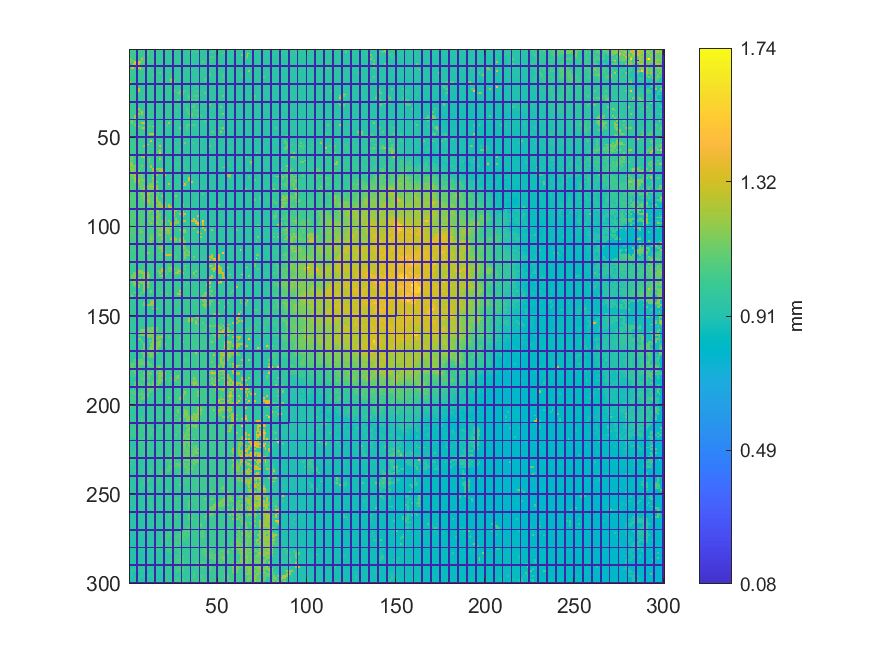

Values plotted in this chart, from the file beside it:
1.01026910728587, 1.00909420631908, 1.00942208565865, 1.01196315054031, 0, 1.00680815870154, 1.00717246907884, 1.00472248179151, 1.00397564551804, 0, 0.997982739811487, 0.990195605496736, 0.991625523727632, 0.991671062524794, 0, 0.988091713067838, 0.987499708704729, 0.987144506086863, 0.981606988351929, 0, 0.981224462455766, 0.981014983988819, 0.978738044130705, 0.977663328517675
1.013, 1.013, 1.012, 1.012, 0, 1.009, 1.009, 1.007, 1.005, 0, 1.06, 0.9956, 0.9895, 0.9891, 0, 0.9857, 0.9842, 0.9839, 0.9839, 0, 0.9792, 0.9778, 0.9782, 0.9787
1.013, 1.014, 1.006, 1.007, 0, 1.009, 1.009, 1.009, 1.012, 0, 1.063, 0.9916, 0.991, 0.986, 0, 0.9826, 0.983, 0.9841, 0.9782, 0, 0.978, 0.9777, 0.9778, 0.9782
1.013, 1.013, 1.005, 1.006, 0, 1.01, 1.013, 1.011, 1.012, 0, 1.06, 0.99, 0.9888, 0.988, 0, 0.9807, 0.9808, 0.9809, 0.9795, 0, 0.9759, 0.9773, 0.9779, 0.9779
1.014, 1.012, 1.006, 1.005, 0, 1.011, 1.011, 1.012, 1.053, 0, 0.9932, 0.9901, 0.9884, 0.9925, 0, 0.9919, 0.9815, 0.981, 0.9788, 0, 0.9765, 0.9759, 0.976, 0.9747
1.272, 1.01, 1.01, 1.012, 0, 1.011, 1.011, 1.29, 1.039, 0, 0.9937, 0.9905, 0.9936, 0.9773, 0, 0.9772, 0.9814, 0.9819, 0.9775, 0, 0.9768, 0.9767, 0.9736, 0.9737
1.009, 1.274, 1.01, 1.011, 0, 1.012, 1.012, 1.047, 1.081, 0, 1.079, 0.9886, 0.9883, 0.9939, 0, 0.9845, 0.9825, 0.9809, 0.9785, 0, 0.9774, 0.9764, 0.975, 0.9739
1.258, 1.008, 1.065, 1.425, 0, 1.36, 1.356, 1.061, 1.057, 0, 0.9925, 0.9894, 0.9885, 1.044, 0, 0.9828, 0.9822, 0.9826, 0.9789, 0, 0.9783, 0.9765, 0.9748, 0.9739
1.001, 1.001, 1.311, 1.298, 0, 1.321, 1.017, 1.039, 1.036, 0, 0.9916, 0.9892, 0.9875, 0.9844, 0, 0.983, 0.9802, 0.9807, 0.979, 0, 0.9757, 0.9744, 0.9739, 0.9744
0, 0, 0, 0, 0, 0, 0, 0, 0, 0, 0, 0, 0, 0, 0, 0, 0, 0, 0, 0, 0, 0, 0, 0
1.003, 1.312, 1.353, 0.9988, 0, 1.294, 1.368, 1.01, 1.03, 0, 0.9944, 1.108, 0.9868, 0.9863, 0, 0.9838, 0.9813, 0.9804, 0.9792, 0, 0.9762, 0.9773, 0.9749, 0.9747
0.9973, 0.9959, 0.9962, 0.9947, 0, 0.9946, 1.293, 1.073, 1.019, 0, 0.9925, 0.9911, 0.9871, 0.9857, 0, 0.9834, 0.9827, 0.9797, 0.9778, 0, 0.9768, 0.9773, 0.9778, 0.9739
0.9966, 0.9949, 0.9942, 0.9934, 0, 0.9934, 0.9943, 0.9921, 0.9903, 0, 0.9907, 0.9915, 0.9938, 0.987, 0, 0.9862, 0.9862, 0.98, 0.979, 0, 0.9761, 0.976, 0.9776, 0.9783
0.9951, 0.9944, 0.9944, 0.9931, 0, 0.9924, 0.9922, 0.9913, 0.9901, 0, 0.9908, 0.9932, 0.9936, 0.9905, 0, 0.9943, 0.9822, 1.079, 0.9736, 0, 0.9755, 0.9765, 0.9772, 0.9778
0.9936, 0.9938, 0.9918, 0.9922, 0, 0.9911, 0.9934, 0.9893, 0.9904, 0, 0.9894, 0.9907, 0.9918, 1.057, 0, 0.9874, 0.9855, 0.9779, 0.9775, 0, 0.9764, 0.9759, 0.9758, 0.9769
0.9923, 0.9917, 0.9914, 0.992, 0, 0.9913, 0.9907, 0.989, 0.9888, 0, 0.9887, 0.9898, 0.9898, 0.9895, 0, 0.9882, 0.9873, 0.9806, 0.9802, 0, 0.9795, 0.9767, 0.976, 0.978
0.9912, 0.9909, 0.9914, 0.9889, 0, 0.989, 0.9899, 0.9902, 0.9896, 0, 0.9882, 0.9884, 0.9887, 0.9891, 0, 0.9896, 0.9872, 0.9816, 0.9809, 0, 0.9795, 0.983, 0.9809, 1.095
0.9917, 0.9882, 0.9872, 0.9876, 0, 0.9889, 0.9907, 0.9905, 0.9877, 0, 0.9871, 0.987, 0.9874, 0.9901, 0, 0.9859, 0.9862, 0.9873, 1.014, 0, 0.9822, 0.9824, 0.9838, 1.22
1.341, 0.9787, 0.9854, 0.9872, 0, 0.9887, 0.9886, 0.9873, 0.9874, 0, 0.9871, 0.9877, 0.9882, 0.9829, 0, 0.9847, 0.9854, 0.9878, 0.9905, 0, 0.9869, 0.9867, 0.9856, 1.104
0, 0, 0, 0, 0, 0, 0, 0, 0, 0, 0, 0, 0, 0, 0, 0, 0, 0, 0, 0, 0, 0, 0, 0
0.9943, 0.9915, 0.9883, 0.9869, 0, 0.9862, 0.9846, 0.9876, 0.9879, 0, 0.9862, 0.9871, 0.9875, 0.9849, 0, 0.9858, 0.9861, 0.9872, 0.9879, 0, 0.9875, 0.9877, 0.9874, 1
0.9939, 0.9942, 0.9911, 0.9878, 0, 0.9862, 0.9818, 0.9841, 0.9855, 0, 0.9844, 0.9857, 0.9858, 0.9857, 0, 0.9848, 0.9856, 0.9875, 0.9849, 0, 0.988, 0.988, 0.9876, 0.9874
0.9938, 0.994, 0.9944, 0.9906, 0, 1.305, 0.9818, 0.9845, 0.9848, 0, 0.9868, 0.9859, 0.986, 0.9869, 0, 0.9845, 0.9838, 0.9842, 0.984, 0, 0.9853, 0.9846, 0.9864, 0.9807
0.9951, 0.9947, 0.9948, 0.9934, 0, 1.289, 0.983, 0.9865, 0.987, 0, 0.9869, 0.9858, 0.9902, 0.986, 0, 0.9857, 0.9838, 0.9844, 0.982, 0, 0.9814, 0.9813, 0.9803, 0.98
0.9959, 0.9966, 0.9946, 0.9917, 0, 0.9927, 0.9882, 0.9868, 0.9872, 0, 0.9868, 0.9869, 0.9888, 0.9877, 0, 0.9862, 0.9841, 0.9833, 0.9812, 0, 0.9783, 0.982, 0.9821, 0.9809
0.9977, 0.9982, 0.9945, 0.994, 0, 0.9915, 0.9904, 0.9863, 0.9872, 0, 0.9863, 0.9864, 0.9868, 0.9864, 0, 0.9838, 0.9839, 0.9833, 0.98, 0, 0.977, 0.9778, 0.9807, 0.9812
0.9983, 0.9987, 0.9954, 0.994, 0, 0.991, 0.9902, 0.9895, 0.9867, 0, 0.9868, 0.9858, 0.9869, 0.9858, 0, 0.9839, 0.9834, 0.9826, 0.9806, 0, 0.9787, 0.9786, 0.9819, 0.9831
0.9984, 0.9985, 0.9919, 0.9915, 0, 0.9911, 0.9903, 0.9905, 0.9874, 0, 0.9864, 0.9854, 0.9859, 0.9857, 0, 0.9844, 0.983, 0.9829, 0.9811, 0, 0.9791, 0.9786, 0.9792, 0.9818
0.9962, 0.9959, 0.9928, 0.9913, 0, 0.9912, 0.9912, 0.9884, 0.988, 0, 0.986, 0.986, 0.9875, 0.9863, 0, 0.9835, 0.9833, 0.9814, 0.9812, 0, 0.9791, 0.9794, 0.9806, 0.9815
0, 0, 0, 0, 0, 0, 0, 0, 0, 0, 0, 0, 0, 0, 0, 0, 0, 0, 0, 0, 0, 0, 0, 0
0.9964, 0.9965, 0.9949, 0.9925, 0, 0.9915, 0.9916, 0.9903, 0.9889, 0, 0.9872, 0.9853, 0.9869, 0.9859, 0, 0.9846, 0.9824, 0.9813, 0.9808, 0, 0.9791, 0.9787, 0.9782, 1.01
0.9976, 0.9973, 0.9971, 0.9938, 0, 0.9907, 0.99, 0.9902, 0.9892, 0, 0.9859, 0.9865, 0.9859, 0.986, 0, 0.9834, 0.9825, 0.9818, 0.9807, 0, 0.9792, 0.9786, 0.9792, 0.9744
0.9975, 1.003, 1.003, 0.9951, 0, 0.9931, 0.992, 0.9918, 0.9886, 0, 0.986, 0.9859, 0.986, 0.9846, 0, 0.9837, 0.9838, 0.9819, 0.9809, 0, 0.9792, 0.9802, 0.9792, 0.9762
0.9976, 1.002, 1.002, 0.9977, 0, 1.24, 0.9925, 0.9922, 0.9883, 0, 0.9885, 0.9857, 0.9843, 0.9839, 0, 0.9838, 0.9842, 0.9816, 0.9797, 0, 0.9797, 0.9796, 0.9764, 0.9762
0.9986, 1.002, 1.001, 0.9995, 0, 1, 1.368, 0.9945, 0.9906, 0, 0.9902, 0.9844, 0.9839, 0.9838, 0, 0.9838, 0.984, 0.98, 0.9788, 0, 0.9765, 0.9762, 0.9755, 0.9756
0.9987, 1.003, 1.003, 0.9997, 0, 1, 1.01, 1.264, 0.9971, 0, 0.9957, 1.068, 0.984, 0.9839, 0, 0.9836, 0.9837, 0.9798, 0.9775, 0, 0.9746, 0.9737, 0.974, 0.9737
0.9982, 1.003, 1.003, 1.001, 0, 1.236, 1.023, 1.205, 0.9948, 0, 0.994, 0.9958, 0.985, 0.9841, 0, 0.9845, 0.9791, 0.9783, 0.9767, 0, 0.9736, 0.974, 0.9733, 0.9723
0.9981, 0.9995, 1.003, 1.209, 0, 1.013, 1.012, 1.002, 1, 0, 0.9963, 0.9961, 0.9872, 0.9841, 0, 0.9839, 0.9814, 0.981, 0.975, 0, 0.9737, 0.9737, 0.9718, 0.9693
0.998, 0.9997, 1.008, 1.218, 0, 1.012, 1.012, 1.001, 1.002, 0, 0.9986, 1, 0.9858, 0.9854, 0, 0.9823, 0.9818, 0.978, 0.9757, 0, 0.9746, 0.9754, 0.9722, 0.9682
0, 0, 0, 0, 0, 0, 0, 0, 0, 0, 0, 0, 0, 0, 0, 0, 0, 0, 0, 0, 0, 0, 0, 0
0.9987, 1.164, 1.01, 1.013, 0, 1.013, 1.014, 1.003, 1.005, 0, 1.001, 0.9981, 0.9887, 0.9856, 0, 0.9824, 0.9809, 0.9794, 0.9786, 0, 0.9747, 0.9745, 0.9714, 0.9684
1.001, 1.167, 1.01, 1.014, 0, 1.014, 1.014, 1.25, 1.351, 0, 1.012, 0.9944, 0.9954, 0.9872, 0, 0.9823, 0.9821, 0.9792, 0.9799, 0, 0.9761, 0.9751, 1.298, 0.9662
1.001, 1.003, 1.003, 1.142, 0, 1.011, 1.008, 1.008, 1.009, 0, 1.009, 0.9936, 0.9939, 0.9823, 0, 0.9827, 0.981, 0.9788, 0.9783, 0, 0.9781, 1.058, 0.9666, 0.966
1.002, 1.003, 1.003, 1.004, 0, 1.256, 1.009, 1.008, 1.01, 0, 1.003, 1.287, 0.9907, 1.311, 0, 0.9834, 0.9812, 0.9791, 0.9788, 0, 0.9795, 1.059, 0.967, 0.9664
1.003, 1.002, 1.003, 1.003, 0, 1.006, 1.004, 1.251, 1.231, 0, 0.997, 0.9932, 0.9869, 0.9877, 0, 0.9824, 0.9811, 0.9817, 0.977, 0, 0.9781, 0.9738, 0.9663, 0.9662
1.005, 1.005, 1.003, 1.003, 0, 1.003, 1.003, 0.9969, 0.9967, 0, 0.9948, 0.994, 0.9864, 0.9851, 0, 0.9823, 0.9784, 0.9751, 0.9752, 0, 0.9711, 0.9704, 0.9678, 0.9662
1.006, 1.006, 1.004, 1.003, 0, 1.002, 1.002, 1.003, 0.9965, 0, 0.9962, 0.9952, 0.989, 0.9831, 0, 0.9821, 0.9759, 0.974, 0.9724, 0, 0.9688, 0.9685, 0.9662, 0.9652
1.006, 1.007, 1.005, 1.003, 0, 1.002, 1.002, 1.002, 0.9973, 0, 0.9966, 1.291, 1.292, 1.345, 0, 0.9775, 0.9774, 0.9749, 0.9746, 0, 0.9694, 0.9684, 0.966, 0.9667
1.006, 1.007, 1.004, 1.003, 0, 1.003, 1.005, 1.005, 0.9977, 0, 0.9972, 0.9937, 0.9873, 0.9871, 0, 0.9793, 0.9791, 0.9751, 0.9751, 0, 0.9697, 0.9686, 0.9679, 0.9635
0, 0, 0, 0, 0, 0, 0, 0, 0, 0, 0, 0, 0, 0, 0, 0, 0, 0, 0, 0, 0, 0, 0, 0
1.007, 1.007, 1.005, 1.003, 0, 1.003, 1.005, 1.005, 0.9985, 0, 0.9928, 0.9932, 0.9938, 0.9833, 0, 0.9795, 0.9786, 0.9745, 0.9731, 0, 0.9701, 0.9682, 0.9665, 0.9643
1.009, 1.009, 1.006, 1.002, 0, 1.002, 1.002, 1.001, 0.998, 0, 0.9936, 0.9936, 1.39, 0.984, 0, 0.9838, 0.9792, 0.9751, 0.973, 0, 0.9713, 0.9695, 0.9667, 0.9651
1.012, 1.007, 1.006, 1.005, 0, 1.001, 1.001, 0.9998, 0.9948, 0, 0.9951, 0.9961, 0.9904, 0.9901, 0, 0.9853, 1.083, 0.9766, 0.9734, 0, 0.9737, 0.9687, 0.9679, 0.9659
1.013, 1.007, 1.006, 1.051, 0, 1.003, 1.002, 1.002, 1.001, 0, 1.346, 0.9921, 0.9918, 0.9902, 0, 0.9882, 1.113, 0.976, 0.9741, 0, 0.9728, 0.9721, 0.9683, 0.9649
1.013, 1.009, 1.007, 1.006, 0, 1.006, 1.005, 1.003, 1.212, 0, 1.003, 0.9928, 0.9929, 0.9986, 0, 0.9965, 0.9833, 1.343, 0.9757, 0, 0.9731, 0.9716, 0.9682, 0.9663
1.011, 1.01, 1.008, 1.007, 0, 1.006, 1.009, 1.006, 1.008, 0, 1.008, 0.9939, 0.9935, 0.998, 0, 0.9981, 0.9852, 0.9793, 0.975, 0, 0.9733, 0.9716, 0.9701, 0.9658
1.012, 1.011, 1.009, 1.008, 0, 1.009, 1.007, 1.008, 1.012, 0, 1.012, 0.9944, 0.9941, 0.9977, 0, 0.998, 0.9878, 1.193, 0.9778, 0, 0.9776, 0.9712, 0.9706, 0.9655
1.012, 1.009, 1.008, 1.008, 0, 1.007, 1.008, 1.012, 1.015, 0, 1.014, 0.9958, 0.9955, 0.9945, 0, 0.9952, 1.296, 1.218, 0.9777, 0, 0.9763, 0.9731, 0.9707, 0.9681
1.011, 1.01, 1.007, 1.009, 0, 1.009, 1.012, 1.014, 1.014, 0, 1.014, 1.07, 1.001, 0.995, 0, 0.9947, 0.9908, 1.453, 0.9778, 0, 0.976, 0.9727, 0.973, 0.9687
0, 0, 0, 0, 0, 0, 0, 0, 0, 0, 0, 0, 0, 0, 0, 0, 0, 0, 0, 0, 0, 0, 0, 0
1.07, 1.129, 1.007, 1.008, 0, 1.009, 1.01, 1.186, 1.188, 0, 1.011, 1, 0.9994, 0.9917, 0, 0.9921, 0.9914, 1.017, 0.9784, 0, 0.9779, 0.9733, 0.9717, 0.9708
... 239 more rows
